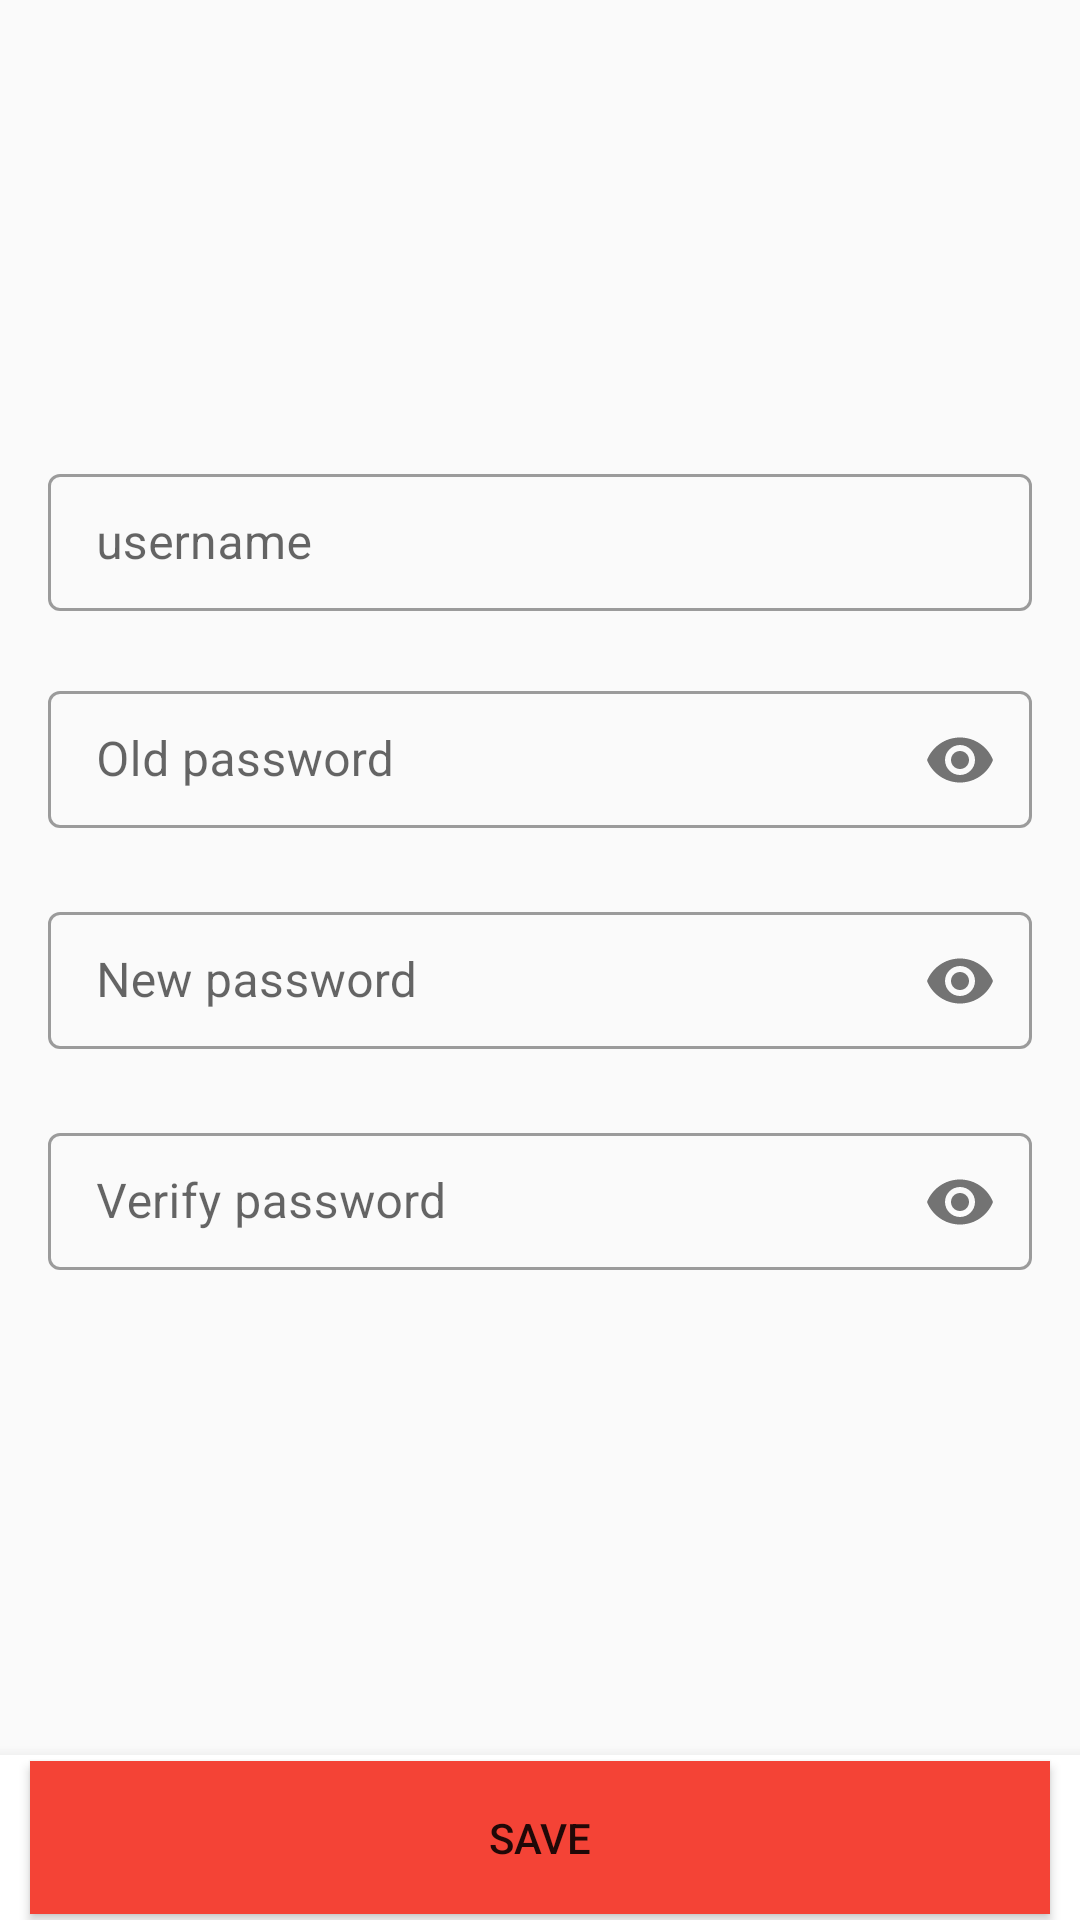

This screen was rendered from an Android layout file. Write that file and the resources it references.
<!-- AndroidManifest.xml: application theme Theme.PhoneStore -->
<!-- res/layout/activity_change_password.xml -->
<?xml version="1.0" encoding="utf-8"?>
<RelativeLayout xmlns:android="http://schemas.android.com/apk/res/android"
    xmlns:app="http://schemas.android.com/apk/res-auto"
    xmlns:tools="http://schemas.android.com/tools"
    android:layout_width="match_parent"
    android:layout_height="match_parent"
    tools:context=".information.ActivityChangePassword">
    <LinearLayout
        android:id="@+id/changepass"
        android:layout_width="match_parent"
        android:layout_height="wrap_content"
        android:layout_above="@+id/savechange"
        android:layout_marginBottom="140dp"
        android:orientation="vertical">

        <com.google.android.material.textfield.TextInputLayout
            android:id="@+id/textInputLayoutUserName_changepass"
            android:layout_width="match_parent"
            style="@style/Widget.MaterialComponents.TextInputLayout.OutlinedBox.Dense"
            android:layout_height="wrap_content"
            app:errorEnabled="true">
            <EditText
                android:id="@+id/textUserName_changepass"
                android:layout_width="match_parent"
                android:layout_height="wrap_content"
                android:layout_marginEnd="16dp"
                android:layout_marginStart="16dp"
                android:drawableStart="@drawable/ic_person"
                android:ems="10"
                android:hint="username"
                android:inputType="textPersonName"
                android:enabled="false"
                android:padding="12dp"
                app:layout_constraintEnd_toEndOf="parent"
                app:layout_constraintHorizontal_bias="0.497"
                app:layout_constraintStart_toStartOf="parent"
                app:layout_constraintTop_toBottomOf="@+id/textView5" />
        </com.google.android.material.textfield.TextInputLayout>

        <com.google.android.material.textfield.TextInputLayout
            android:id="@+id/textInputLayoutOldPassword"
            android:layout_width="match_parent"
            style="@style/Widget.MaterialComponents.TextInputLayout.OutlinedBox.Dense"
            android:layout_height="wrap_content"
            app:passwordToggleEnabled="true"
            app:errorIconDrawable="@drawable/ic_error"
            app:errorEnabled="true">

            <EditText
                android:id="@+id/textOldPassword"
                android:layout_width="match_parent"
                android:layout_height="wrap_content"
                android:layout_marginStart="16dp"
                android:layout_marginEnd="16dp"
                android:drawableStart="@drawable/ic_person"
                android:ems="10"
                android:hint="Old password"
                android:inputType="textPassword"
                android:padding="12dp"
                app:layout_constraintEnd_toEndOf="parent"
                app:layout_constraintHorizontal_bias="0.497"
                app:layout_constraintStart_toStartOf="parent"
                app:layout_constraintTop_toBottomOf="@+id/textView5" />
        </com.google.android.material.textfield.TextInputLayout>

        <com.google.android.material.textfield.TextInputLayout
            android:id="@+id/textInputLayoutNewPassword"
            android:layout_width="match_parent"
            style="@style/Widget.MaterialComponents.TextInputLayout.OutlinedBox.Dense"
            android:layout_height="wrap_content"
            app:passwordToggleEnabled="true"
            app:errorIconDrawable="@drawable/ic_error"
            app:errorEnabled="true">

            <EditText
                android:id="@+id/textUserNewPass"
                android:layout_width="match_parent"
                android:layout_height="wrap_content"
                android:layout_marginEnd="16dp"
                android:layout_marginStart="16dp"
                android:drawableStart="@drawable/ic_person"
                android:ems="10"
                android:hint="New password"
                android:inputType="textPassword"
                android:padding="12dp"
                app:layout_constraintEnd_toEndOf="parent"
                app:layout_constraintHorizontal_bias="0.497"
                app:layout_constraintStart_toStartOf="parent"
                app:layout_constraintTop_toBottomOf="@+id/textView5" />
        </com.google.android.material.textfield.TextInputLayout>

        <com.google.android.material.textfield.TextInputLayout
            android:id="@+id/textInputLayoutVerifyPass_change"
            android:layout_width="match_parent"
            style="@style/Widget.MaterialComponents.TextInputLayout.OutlinedBox.Dense"
            android:layout_height="wrap_content"
            app:passwordToggleEnabled="true"
            app:errorIconDrawable="@drawable/ic_error"
            app:errorEnabled="true">

            <EditText
                android:id="@+id/textVerifyPassword_change"
                android:layout_width="match_parent"
                android:layout_height="wrap_content"
                android:layout_marginEnd="16dp"
                android:layout_marginStart="16dp"
                android:drawableStart="@drawable/ic_person"
                android:ems="10"
                android:hint="Verify password"
                android:inputType="textPassword"
                android:padding="12dp"
                app:layout_constraintEnd_toEndOf="parent"
                app:layout_constraintHorizontal_bias="0.497"
                app:layout_constraintStart_toStartOf="parent"
                app:layout_constraintTop_toBottomOf="@+id/textView5" />
        </com.google.android.material.textfield.TextInputLayout>
    </LinearLayout>

    <com.google.android.material.bottomnavigation.BottomNavigationView
        android:layout_width="match_parent"
        android:layout_height="55dp"
        android:id="@+id/savechange"
        android:layout_alignParentBottom="true"
        android:background="@color/white">

        <Button
            android:id="@+id/btn_saveChangePass"
            android:layout_width="match_parent"
            android:layout_height="match_parent"
            android:layout_marginLeft="10dp"
            android:layout_marginTop="2dp"
            android:layout_marginRight="10dp"
            android:layout_marginBottom="2dp"
            android:background="@color/OrangeRed"
            android:clickable="true"
            android:foreground="?attr/selectableItemBackground"
            android:text="Save" />
    </com.google.android.material.bottomnavigation.BottomNavigationView>
</RelativeLayout>
<!-- resources referenced by this layout -->
<resources>
  <color name="OrangeRed">#F44336</color>
  <color name="white">#FFFFFFFF</color>
  <!-- drawable ic_error: png bitmap (drawable, 364 bytes) -->
  <style name="Theme.PhoneStore" parent="Theme.MaterialComponents.Light.Bridge">
          
          <item name="colorPrimary">@color/purple_500</item>
          <item name="colorPrimaryVariant">@color/purple_700</item>
          <item name="colorOnPrimary">@color/white</item>
          
          <item name="colorSecondary">@color/teal_200</item>
          <item name="colorSecondaryVariant">@color/teal_700</item>
          <item name="colorOnSecondary">@color/black</item>
          
          <item name="android:statusBarColor" tools:targetApi="l">?attr/colorPrimaryVariant</item>
          
      </style>
  <color name="purple_500">#FF6200EE</color>
  <color name="purple_700">#FF3700B3</color>
  <color name="teal_200">#FF03DAC5</color>
  <color name="teal_700">#2196F3</color>
  <color name="black">#FF000000</color>
</resources>
